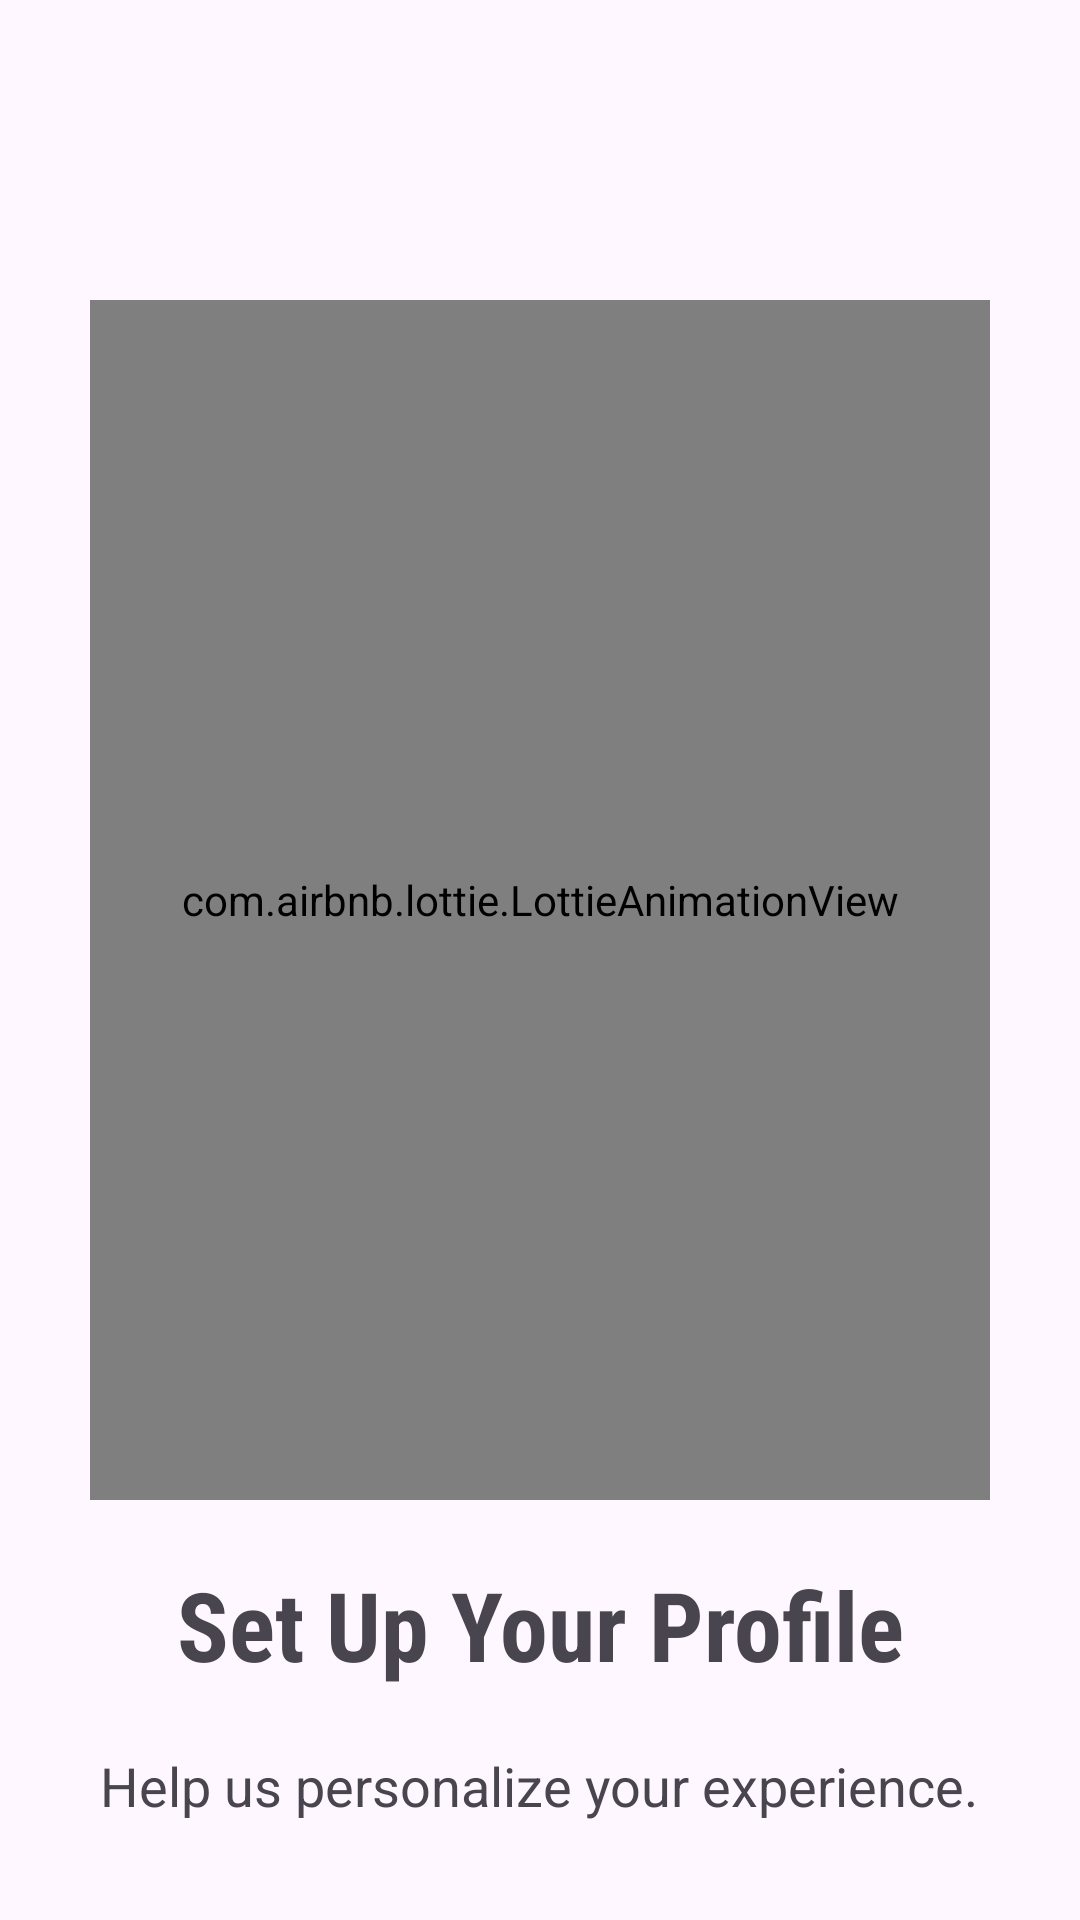

Here is an Android app screen rendered from its layout file. Give the layout XML and the strings, colors and styles it references.
<!-- AndroidManifest.xml: application theme Theme.PoseExercise -->
<!-- res/layout/third_fragment_onboarding.xml -->
<?xml version="1.0" encoding="utf-8"?>
<LinearLayout xmlns:android="http://schemas.android.com/apk/res/android"
    xmlns:tools="http://schemas.android.com/tools"
    android:layout_width="match_parent"
    android:layout_height="match_parent"
    xmlns:app="http://schemas.android.com/apk/res-auto"
    android:orientation="vertical"
    tools:context=".onboarding.FirstOnboardingFragment">

    <com.airbnb.lottie.LottieAnimationView
        android:id="@+id/lottieAnimation"
        android:layout_width="300dp"
        android:layout_height="400dp"
        android:layout_gravity="center"
        android:layout_marginTop="100dp"
        app:lottie_rawRes="@raw/animation1"
        app:lottie_autoPlay="true"
        app:lottie_loop="true" />

    <TextView
        android:id="@+id/textView"
        android:layout_width="wrap_content"
        android:layout_height="wrap_content"
        android:layout_gravity="center_horizontal"
        android:gravity="center"
        android:layout_marginTop="20dp"
        android:text="@string/onboard3"
        android:textSize="32sp"
        android:fontFamily="sans-serif-condensed"
        android:textStyle="bold" />

    <TextView
        android:id="@+id/textView2"
        android:layout_width="wrap_content"
        android:layout_height="wrap_content"
        android:layout_gravity="center_horizontal"
        android:layout_marginBottom="10dp"
        android:gravity="center"
        android:layout_margin="20dp"
        android:text="@string/onboard3SUB"
        android:fontFamily="sans-serif"
        android:textSize="18sp" />

</LinearLayout>
<!-- resources referenced by this layout -->
<resources>
  <string name="onboard3">Set Up Your Profile</string>
  <string name="onboard3SUB">Help us personalize your experience.</string>
  <style name="Theme.PoseExercise" parent="Base.Theme.PoseExercise" />
  <style name="Base.Theme.PoseExercise" parent="Theme.Material3.DayNight.NoActionBar">
          
          
          <item name="android:statusBarColor">@color/primaryColor</item>
      </style>
  <color name="primaryColor">#FF5722</color>
</resources>
